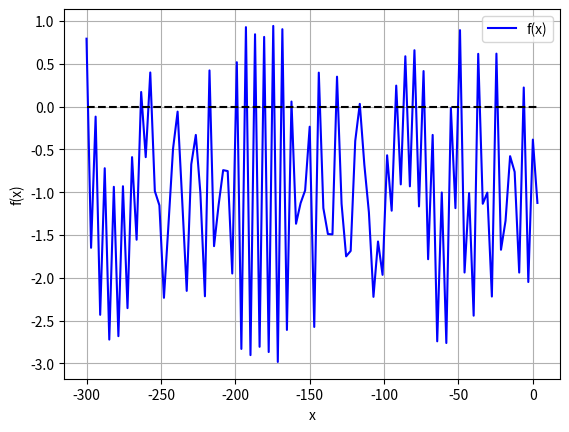
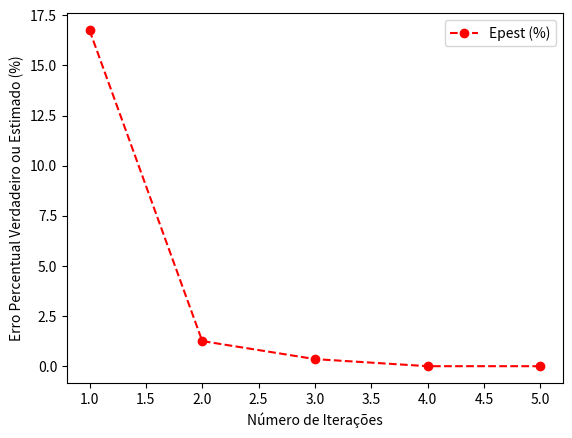

Source code (Python) for these figures, in order:
"""
Exercício 2:

Localize a primeira raiz positiva de:

    f(x) = sin(x) + cos(1 + x^2) - 1

onde x está em radianos. Use o método da secante para um valor de Epest
correspondente a seis algarismos significativos com as seguintes aproximações
iniciais:

a) x_(i-1) = 1,0 e x_i = 3,0
b) x_(i-1) = 1,5 e x_i = 2,5
c) x_(i-1) = 1,5 e x_i = 2,25

para localizar a raiz.

d) Use o método gráfico para explicar seus resultados.
"""

import numpy as np
import math
import matplotlib.pyplot as plt
import pandas as pd

def func(x):

  return np.sin(x) + np.cos(1 + x**2) -1

# Gráfico
xmin = -300
xmax = np.pi
x = np.linspace(xmin,xmax,100)
plt.plot(x,func(x),'-',color='blue',label='f(x)')
plt.plot(np.linspace(xmin,xmax,100),np.linspace(0,0,100),'--',color='black')
plt.legend()
plt.ylabel('f(x)')
plt.xlabel('x')
plt.grid()
plt.show()

def secante(func, x_i_1, x_i, Eppara, maxit, *args):

    iter = 0
    x_old_old = x_i_1
    x_old = x_i
    nn = []
    estimativa = []
    E_pest = []
    Epest = 100
    k = 0

    while Epest > Eppara or iter > maxit:

        x_new = x_old - func(x_old, *args)*(x_old - x_old_old)/(func(x_old, *args) - func(x_old_old, *args))
        iter += 1

        if x_new != 0:
            Epest = abs((x_new - x_old) / x_new) * 100

        x_old_old = x_old
        x_old = x_new
        k = k + 1 # Contador

        # Salvando o número de iterações e as estimativas dos erros
        nn.append(k)
        estimativa.append(x_new)
        E_pest.append(Epest)

    raiz = x_new

    fx = func(x_new, *args)

    # Data Frame
    table_s = pd.DataFrame()
    table_s['n'] = nn
    table_s['Estimativa'] = estimativa
    table_s['Epest (%)'] = E_pest

    return raiz, fx, Epest, iter, nn, estimativa, E_pest, table_s

# Chute Inicial para Secante e Falsa Posição
x_i_1 = 1.5
x_i = 2.25

# Critério de Scarvorought, 1966
n = 6 # Números de algarismos significativos
Eppara = 0.5*10**(2-n)

# Número Máximo de Iterações
maxit = 100

# Método da Secante
print('-----------------Método da Secante------------------')
[x, fx, Epest, iter, nn, estimativa, E_pest, table] = secante(func, x_i_1, x_i, Eppara, maxit)

print(table)
print()

print('raiz:', x)
print('Epest:', Epest)
print('Número de iterações:', iter)
print()
print('---------------------------------------------------')
print()




# Gráficos
plt.plot(table['n'],table['Epest (%)'],'o--',color='red',label='Epest (%)')
plt.xlabel('Número de Iterações')
plt.ylabel('Erro Percentual Verdadeiro ou Estimado (%)')
plt.legend()
plt.show()
